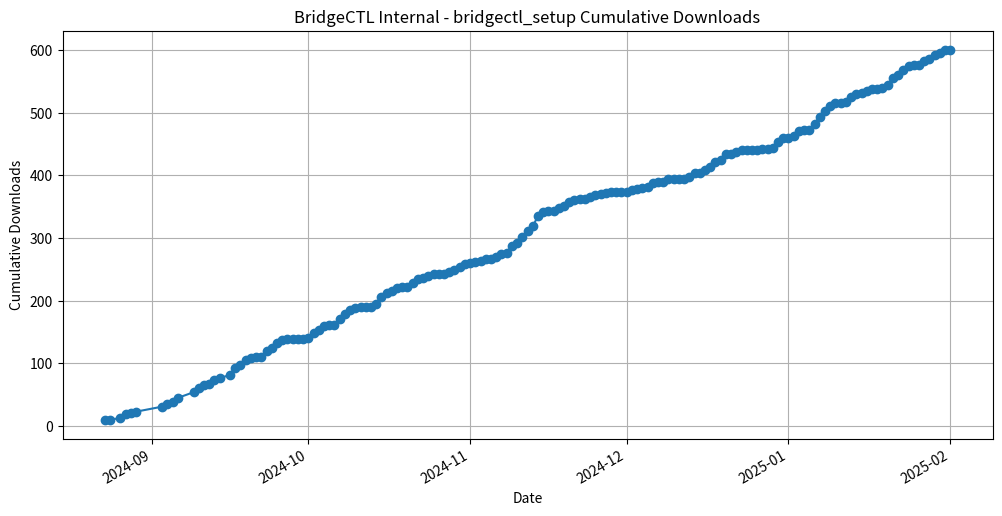

This chart was generated by the following Python code:
import pandas as pd
import matplotlib.pyplot as plt

# Input data
data = {
    'Day': [
        '2024-08-23', '2024-08-24', '2024-08-26', '2024-08-27', '2024-08-28',
        '2024-08-29', '2024-09-03', '2024-09-04', '2024-09-05', '2024-09-06',
        '2024-09-09', '2024-09-10', '2024-09-11', '2024-09-12', '2024-09-13',
        '2024-09-14', '2024-09-16', '2024-09-17', '2024-09-18', '2024-09-19',
        '2024-09-20', '2024-09-21', '2024-09-22', '2024-09-23', '2024-09-24',
        '2024-09-25', '2024-09-26', '2024-09-27', '2024-09-28', '2024-09-29',
        '2024-09-30', '2024-10-01', '2024-10-02', '2024-10-03', '2024-10-04',
        '2024-10-05', '2024-10-06', '2024-10-07', '2024-10-08', '2024-10-09',
        '2024-10-10' , '2024-10-11','2024-10-12', '2024-10-13', '2024-10-14',
        '2024-10-15', '2024-10-16', '2024-10-17', '2024-10-18', '2024-10-19',
        '2024-10-20', '2024-10-21', '2024-10-22', '2024-10-23', '2024-10-24',
        '2024-10-25', '2024-10-26', '2024-10-27', '2024-10-28', '2024-10-29',
        '2024-10-30', '2024-10-31', '2024-11-01', '2024-11-02', '2024-11-03',
        '2024-11-04', '2024-11-05', '2024-11-06', '2024-11-07', '2024-11-08',
        '2024-11-09', '2024-11-10', '2024-11-11', '2024-11-12', '2024-11-13',
        '2024-11-14', '2024-11-15', '2024-11-16', '2024-11-17', '2024-11-18',
        '2024-11-19', '2024-11-20', '2024-11-21', '2024-11-22', '2024-11-23',
        '2024-11-24', '2024-11-25', '2024-11-26', '2024-11-27', '2024-11-28',
        '2024-11-29', '2024-11-30', '2024-12-01', '2024-12-02', '2024-12-03',
        '2024-12-04', '2024-12-05', '2024-12-06', '2024-12-07', '2024-12-08',
        '2024-12-09', '2024-12-10', '2024-12-11', '2024-12-12', '2024-12-13',
        '2024-12-14', '2024-12-15', '2024-12-16', '2024-12-17', '2024-12-18',
        '2024-12-19', '2024-12-20', '2024-12-21', '2024-12-22', '2024-12-23',
        '2024-12-24', '2024-12-25', '2024-12-26', '2024-12-27', '2024-12-28',
        '2024-12-29', '2024-12-30', '2024-12-31', '2025-01-01', '2025-01-02',
        '2025-01-03', '2025-01-04', '2025-01-05', '2025-01-06', '2025-01-07',
        '2025-01-08', '2025-01-09', '2025-01-10', '2025-01-11', '2025-01-12',
        '2025-01-13', '2025-01-14', '2025-01-15', '2025-01-16', '2025-01-17',
        '2025-01-18', '2025-01-19', '2025-01-20', '2025-01-21', '2025-01-22',
        '2025-01-23', '2025-01-24', '2025-01-25', '2025-01-26', '2025-01-27',
        '2025-01-28', '2025-01-29', '2025-01-30', '2025-01-31', '2025-02-01',
    ],
    'COUNT': [
        9, 1, 3, 6, 2,
        2, 8, 4, 4, 6,
        9, 7, 4, 2, 7,
        2, 6, 11, 5, 7,
        3, 2, 1,  9, 5,
        7, 6, 1, 0, 0,
        0, 1, 8, 6, 6,
        1, 0,10, 8, 7,
        2, 2, 0, 0, 5,
        11,6, 3, 5, 2,
        0, 7, 5, 2, 3,
        3, 0, 1, 3, 3,
        5, 5, 1, 2, 1,
        4, 0, 3, 4, 2,
        12,4, 9,10, 8,
        16,7, 1, 0, 5,
        3, 7, 3, 2, 0,
        2, 4, 1, 2, 1,
        1, 0, 0, 2, 3,
        1, 2, 6, 1, 0,
        5, 1, 0, 0, 3,
        6, 0, 5, 5,8,
        2,10,0,4,2,
        0,0,1,1,1,
        1,9,6,1,3,
        8,1,0,10,12,
        9,8,5,0,1,
        8, 5,2,2,4,
        0,1,6,10,6,
        7,7,1,1,6,
        3,6,3,6,0,
    ]
}

# Create DataFrame
df = pd.DataFrame(data)

# Convert 'Day' to datetime
df['Day'] = pd.to_datetime(df['Day'])

# Sort the DataFrame by 'Day' (in case the dates are not in order)
df = df.sort_values('Day')

# Calculate cumulative sum
df['Cumulative_Count'] = df['COUNT'].cumsum()

# Plotting
plt.figure(figsize=(12, 6))
plt.plot(df['Day'], df['Cumulative_Count'], marker='o', linestyle='-')

# Formatting the date axis
plt.gcf().autofmt_xdate()

# Adding titles and labels
plt.title('BridgeCTL Internal - bridgectl_setup Cumulative Downloads')
plt.xlabel('Date')
plt.ylabel('Cumulative Downloads')

# Grid for better readability
plt.grid(True)

# Display the plot
plt.show()

#print show sum of all numbers:
total = sum(data["COUNT"])
print(f"Total number of downloads: {total}")
